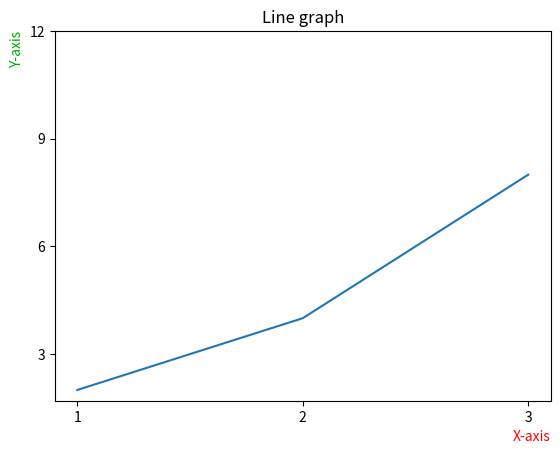

The matplotlib source for this figure:
import matplotlib.pyplot as plt
import matplotlib

# matplotlib; 다양한 형태의 그래프를 통해서 데이터 시각화를 할 수 있는 라이브러리

# 1. 그래프 기본

x = [1, 2, 3]
y = [2, 4, 8]
plt.plot(x,y)

# 그래프 제목 설정(Title)
plt.title("Line graph")

# 한글 폰트 설정
matplotlib.rcParams["font.family"] = "Malgun Gothic" # 한글 폰트 지정
matplotlib.rcParams["font.size"] = 15 # 글자 크기 설정
matplotlib.rcParams["axes.unicode_minus"] = False # 한글 폰트 사용 시 마이너스가 깨지는 현상 방지
# plt.title("꺾은선 그래프", fontdict={"family":"HYGungSo-Bold","size":20}) # 개별 폰트 설정

# plt.plot([-1, 0, 1],[-5, -1, 2])


# 2. 축

# 축 라벨링
plt.xlabel("X-axis", color = "red", loc="right")
plt.ylabel("Y-axis", color = "#00aa00", loc="top")

# 축 범위 설정 및 눈금 추가
plt.xticks([1,2,3])
plt.yticks([3,6,9,12])





plt.show()